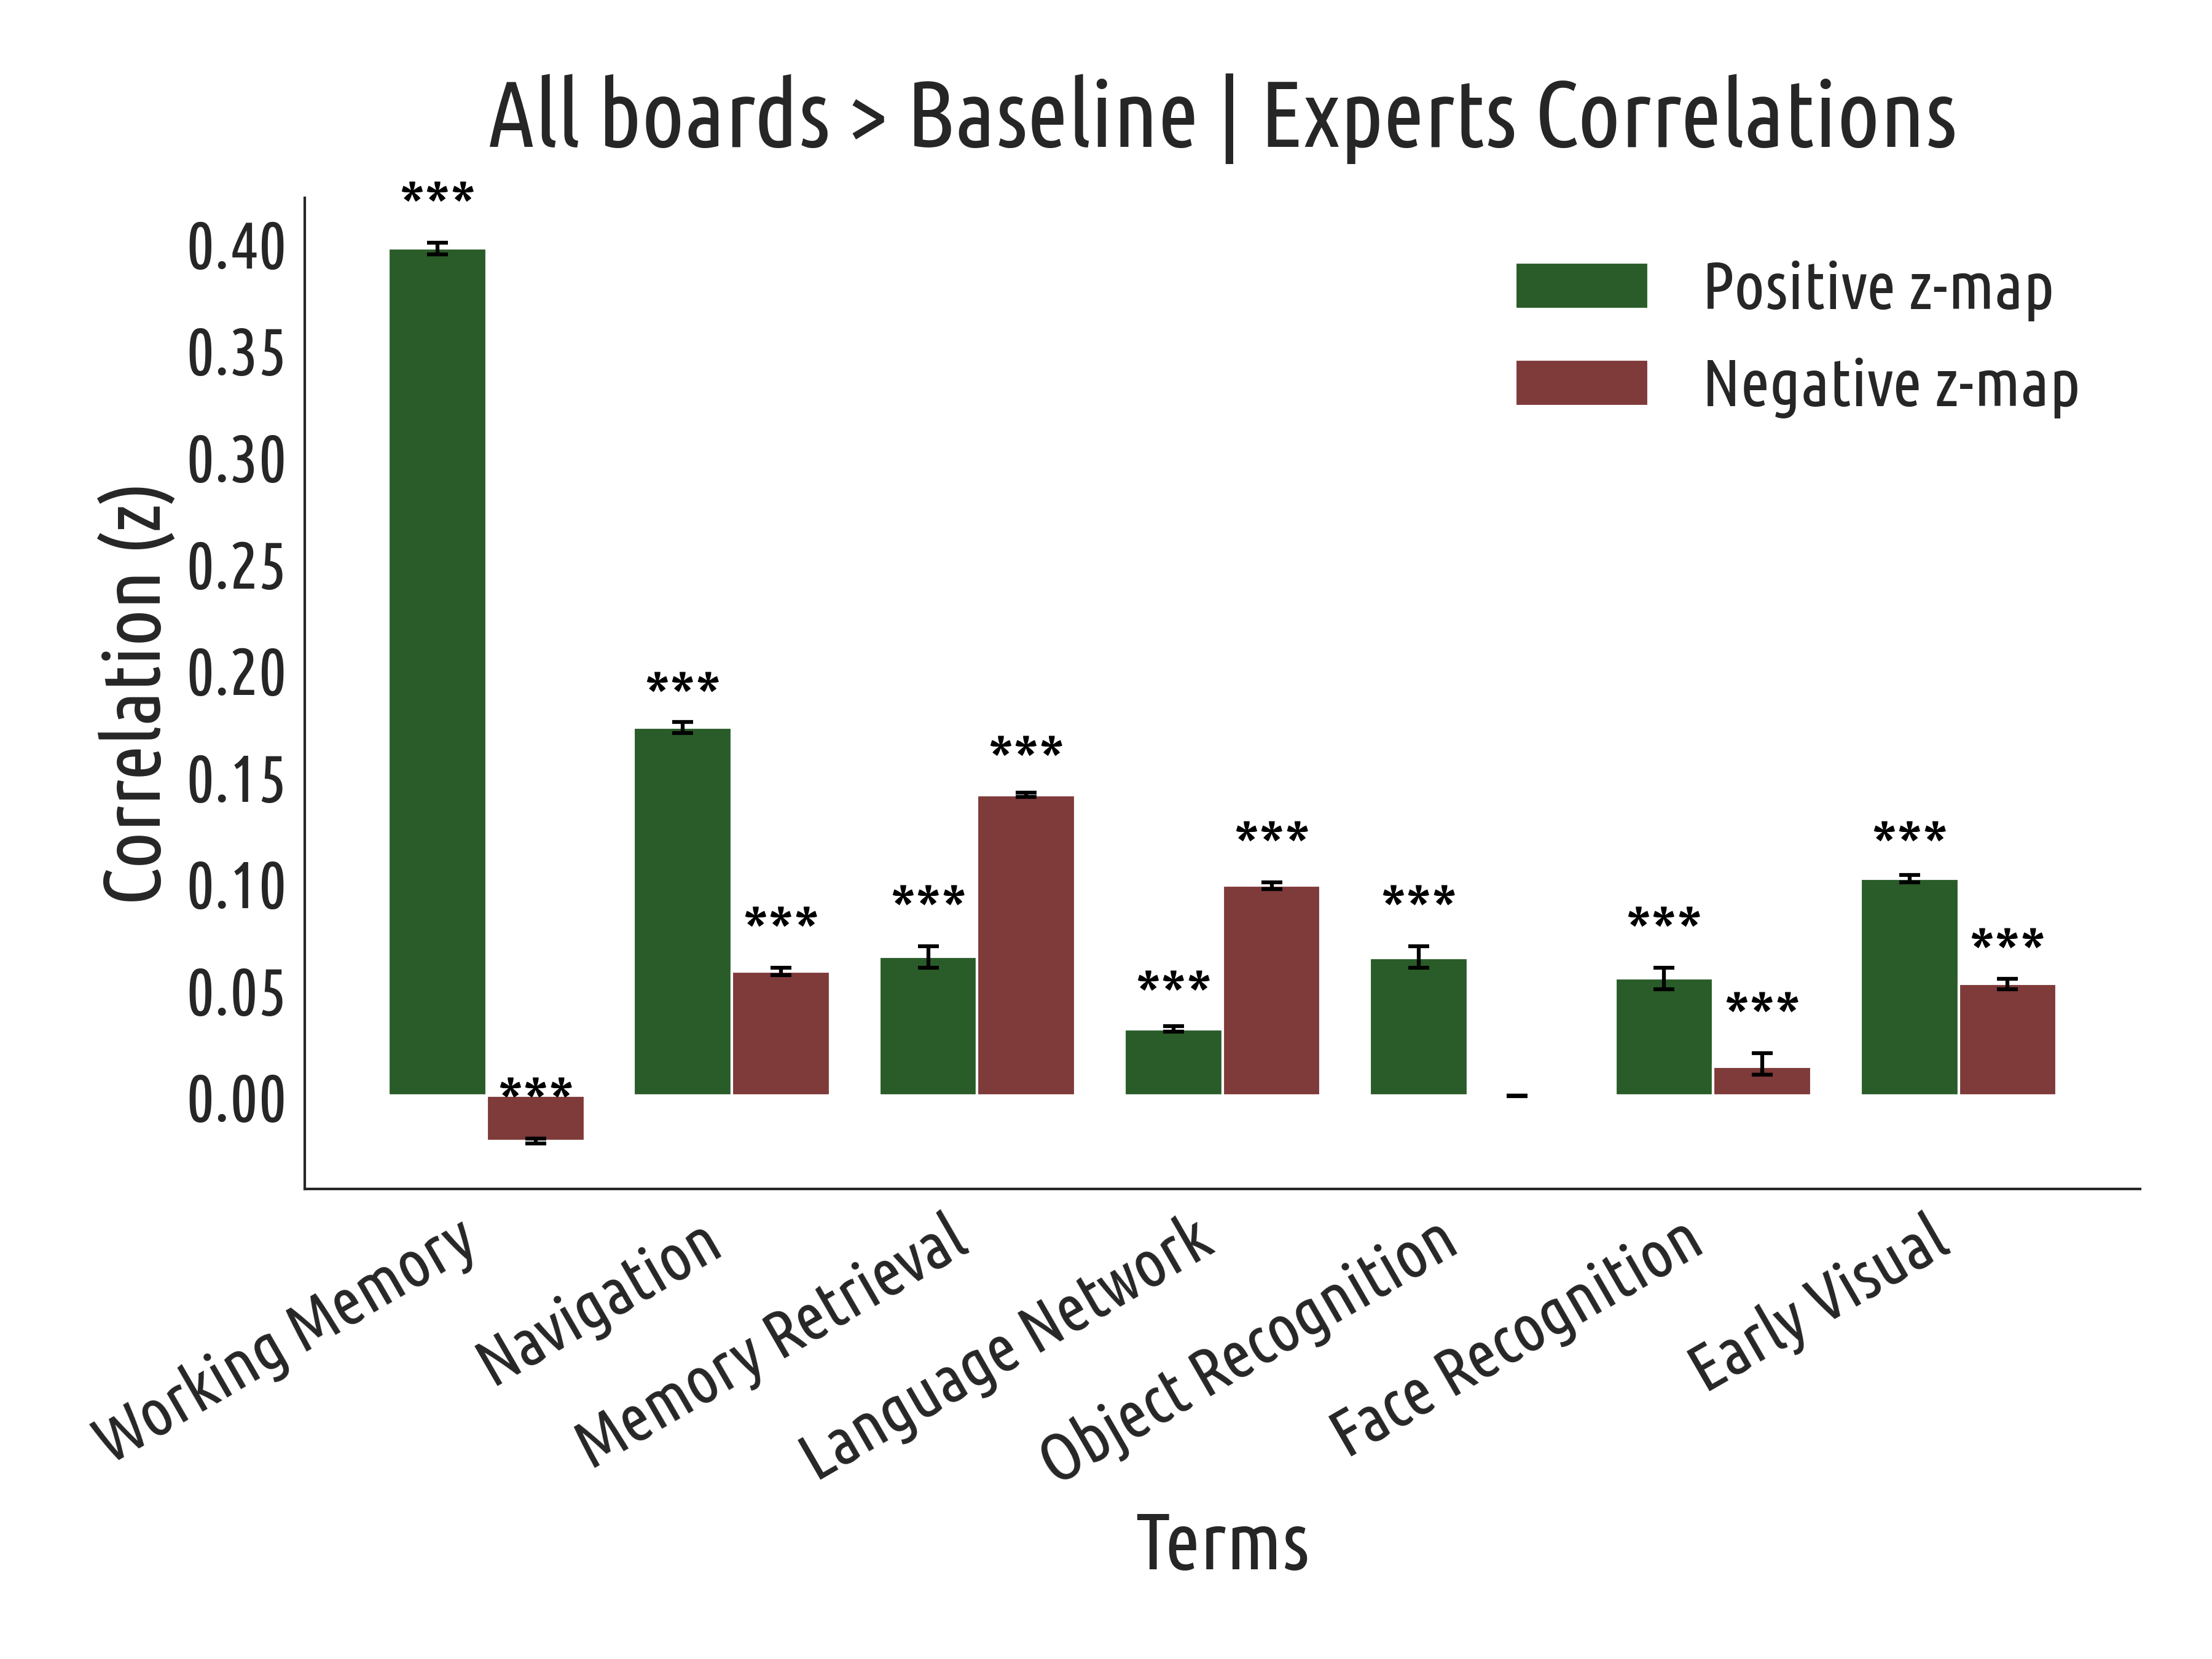

The file beside this chart, header and first rows:
Term, Correlation, CI_low, CI_high, Group, p_fdr_indiv, p_fdr_diff
Working Memory, 0.3973, 0.4, 0.4, Positive z-map, 0.0, 0.0
Navigation, 0.1727, 0.17, 0.17, Positive z-map, 0.0, 0.0
Memory Retrieval, 0.06513, 0.06, 0.07, Positive z-map, 0.0, 0.0
Language Network, 0.03131, 0.03, 0.03, Positive z-map, 1.23468447171073e-188, 0.0
Object Recognition, 0.06476, 0.06, 0.07, Positive z-map, 0.0, 0.0
Face Recognition, 0.05522, 0.05, 0.06, Positive z-map, 0.0, 0.0
Early Visual, 0.1018, 0.1, 0.1, Positive z-map, 0.0, 0.0
Working Memory, -0.02124, -0.02, -0.02, Negative z-map, 1.1180482702777716e-87, 0.0
Navigation, 0.05834, 0.06, 0.06, Negative z-map, 0.0, 0.0
Memory Retrieval, 0.1411, 0.14, 0.14, Negative z-map, 0.0, 0.0
Language Network, 0.09848, 0.1, 0.1, Negative z-map, 0.0, 0.0
Object Recognition, -9.494355892819984e-05, -0.0, 0.0, Negative z-map, 0.9292, 0.0
Face Recognition, 0.01349, 0.01, 0.02, Negative z-map, 2.017647784358153e-36, 0.0
Early Visual, 0.0524, 0.05, 0.05, Negative z-map, 0.0, 0.0
